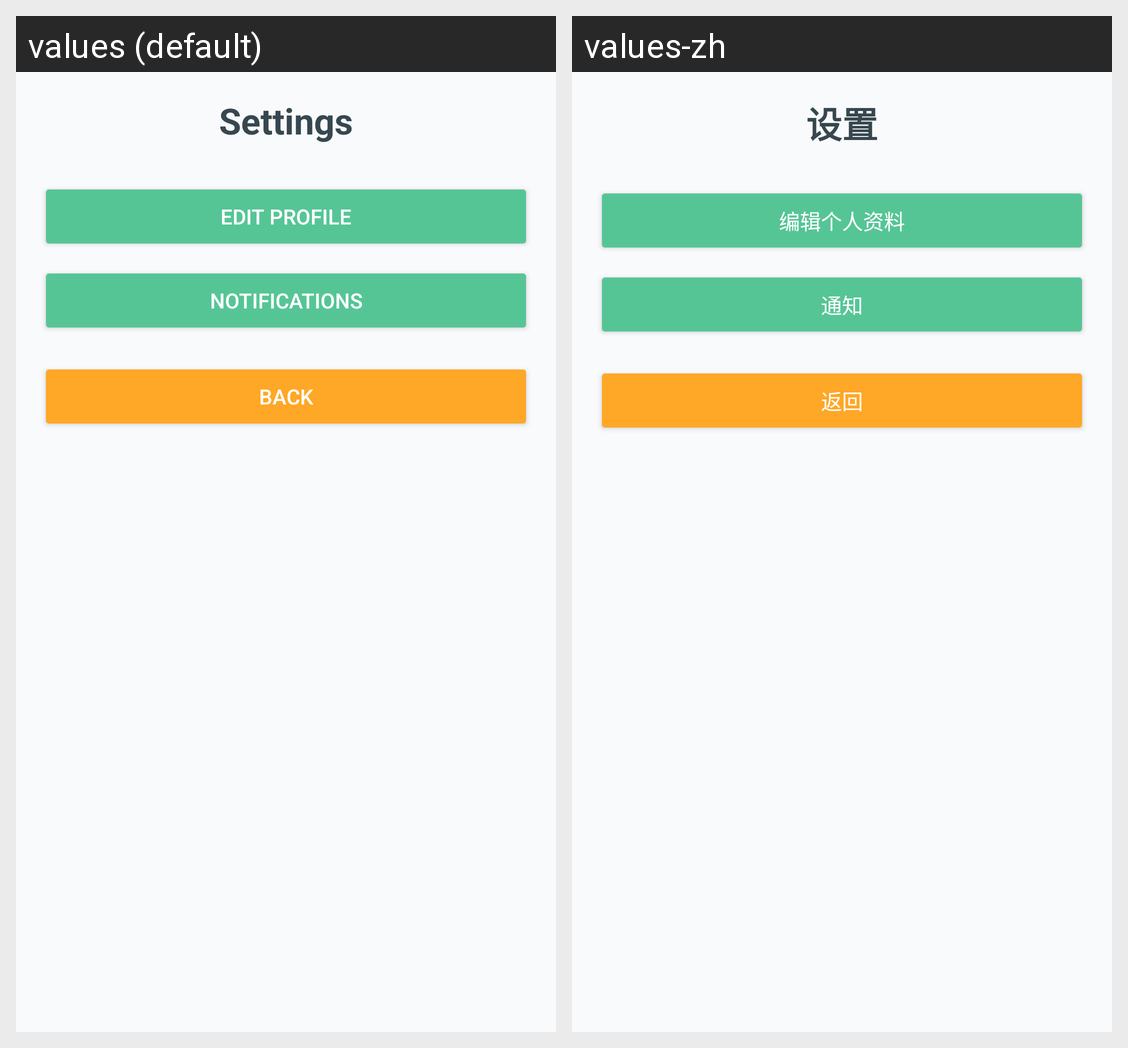

For this localized Android screen grid, give each drawn string resource with its value in every locale shown.
Android screen res/layout/activity_setting_page.xml rendered under 2 locales, left to right: values (default), values-zh. Device: Nexus 5 (rendered at 1080×1920; each locale shown at half size, 540×960, under a caption strip naming it); theme Theme.Cs407FinalProject.
Strings drawn on this screen, with the default value and each locale's value (text and hints the layout hard-codes, and strings that could not be matched under every locale, appear in the picture but are not listed):

settings
  values: Settings
  values-zh: 设置

edit_profile
  values: Edit Profile
  values-zh: 编辑个人资料

notifications
  values: Notifications
  values-zh: 通知

back
  values: Back
  values-zh: 返回
